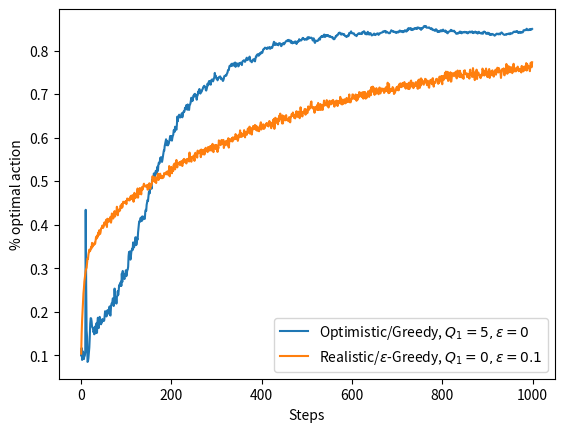

Here is the Python script that generated this plot:
#!/usr/bin/env python3
# -*- coding: utf-8 -*-
"""
Created on Fri Oct 27 02:10:33 2017

@author: levimcclenny
"""


import numpy as np
import matplotlib.pyplot as plt



time = 10000
runs = 2000

def k_bandit_testbed(arms, time, runs, eps, stationary = True, 
                      constant_step = False, step_size = .1, 
                      optimistic = False, opt_mean = 5):
    
    final_reward = [[] for i in range(0,len(eps))]
    optimal_action = [[] for i in range(0,len(eps))]
    for k in range(len(eps)):
        Rewards = np.zeros(time)
        OptimalAction = np.zeros(time)
        for i in range(runs):
            q_star = np.random.normal(0,1,arms)
            bestAction = np.argmax(q_star)
            q_est = np.zeros(arms)
            if optimistic:
                q_est = np.repeat(float(opt_mean), arms)
            counts = np.zeros(arms)
            rew = []
            #optimal_count = 0
            optimalAction = []
            for j in range(0,time):
                optimal_count = 0
                if eps[k] > np.random.random(): 
                    action = np.random.randint(arms)
                else:
                    action = np.argmax(q_est)
                if action == bestAction:
                    optimal_count = 1
                reward = q_star[action] + np.random.normal(0,1)
                counts[action] +=1
                if constant_step:
                    q_est[action] += step_size*(reward - q_est[action])
                else:
                    q_est[action] += (1/counts[action])*(reward - q_est[action])
                if not stationary:
                    q_star += np.random.normal(0,.01,arms)
                    bestAction = np.argmax(q_star)
                rew.append(reward)
                optimalAction.append(optimal_count)
            Rewards += rew
            OptimalAction += optimalAction
        
        final_reward[k] = Rewards/runs
        optimal_action[k] = OptimalAction/runs
    return final_reward, optimal_action

rewardOpt, actionOpt = k_bandit_testbed(10, 1000, 2000, [0], constant_step = True, optimistic = True)
rewardReal, actionReal = k_bandit_testbed(10, 1000, 2000, [0.1], constant_step = True)


#plt.subplot(212)
plt.plot(actionOpt[0], label = "Optimistic/Greedy, $Q_{1} = 5, \epsilon = 0$")
plt.plot(actionReal[0], label = "Realistic/$\epsilon$-Greedy, $Q_{1} = 0, \epsilon =0.1$")
plt.legend()
plt.xlabel('Steps')
plt.ylabel('% optimal action')
plt.legend()


